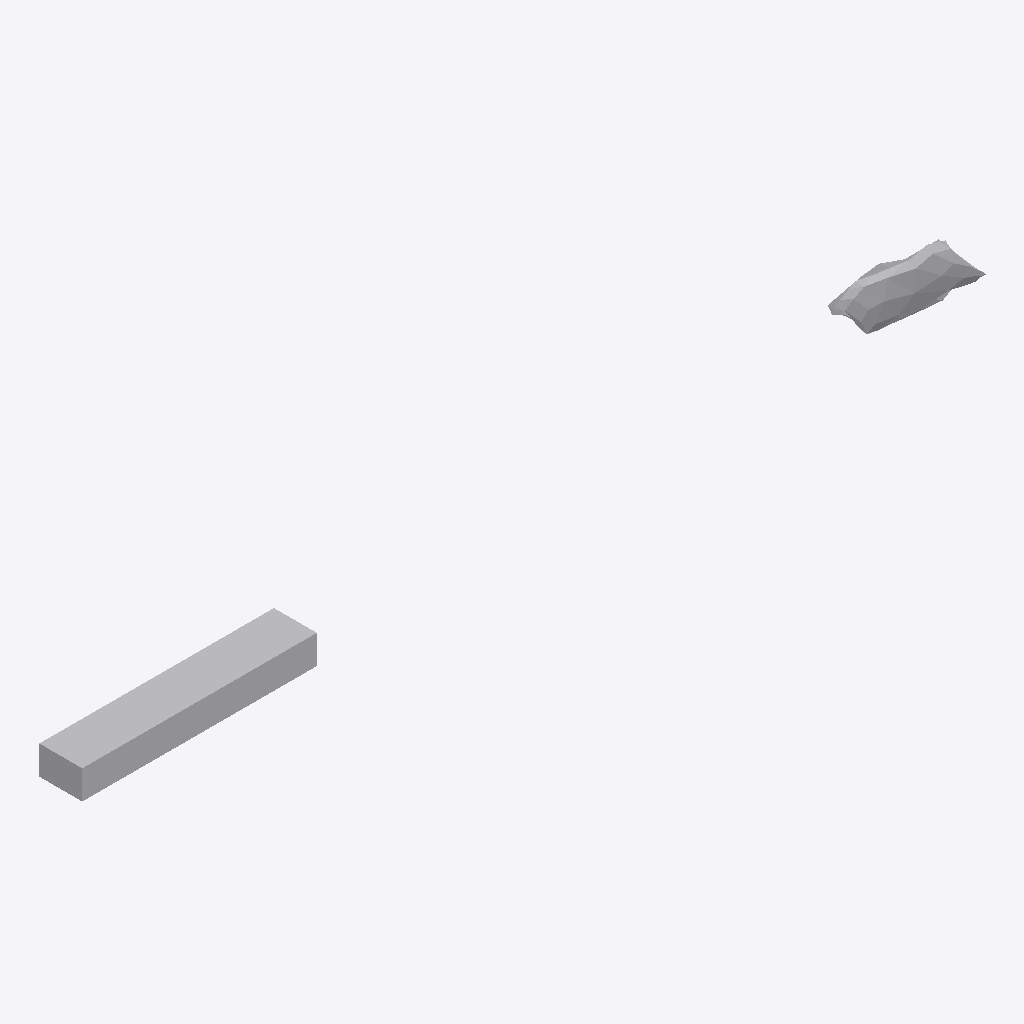
Isometric view of an IFC building model (IFC-SPF (STEP), schema IFC4, length unit metre), seen from the south-west, elements coloured by IFC class: 1 other element (light grey).
Extent 0.503 m × 0.025 m × 0.017 m (x, y, z). Storeys (1): Ground Floor at 0.00 m. Elements (1): 1 IfcFurniture.

HEADER;
FILE_DESCRIPTION(('ViewDefinition [CoordinationView]'),'2;1');
FILE_NAME('','2026-07-12T07:17:43',(''),(''),'IfcOpenShell 0.8.0','IfcOpenShell 0.8.0','');
FILE_SCHEMA(('IFC4'));
ENDSEC;
DATA;
#17=IFCPROJECT('0m4g0Ydv5FEPAvFjiRfvXY',#5,'Office Project',$,$,$,$,(#15),#10);
#20=IFCSITE('0wpGA_MpXBagSi94Kh_$Qa',#5,'Site',$,$,#19,$,$,.ELEMENT.,$,$,$,$,$);
#22=IFCBUILDING('3M6mnxb_z9lxSphevHSX2J',#5,'Building',$,$,#21,$,$,.ELEMENT.,$,$,$);
#24=IFCBUILDINGSTOREY('3s1h7hhuX55BzuO8S0iGrA',#5,'Ground Floor',$,$,#23,$,$,.ELEMENT.,0.0);
#35=IFCFURNITURE('24ec8JFCv8oeDa7nXhPXzL',#5,'list10_filing_cabinet',$,$,#34,#31,$,$);
ENDSEC;
